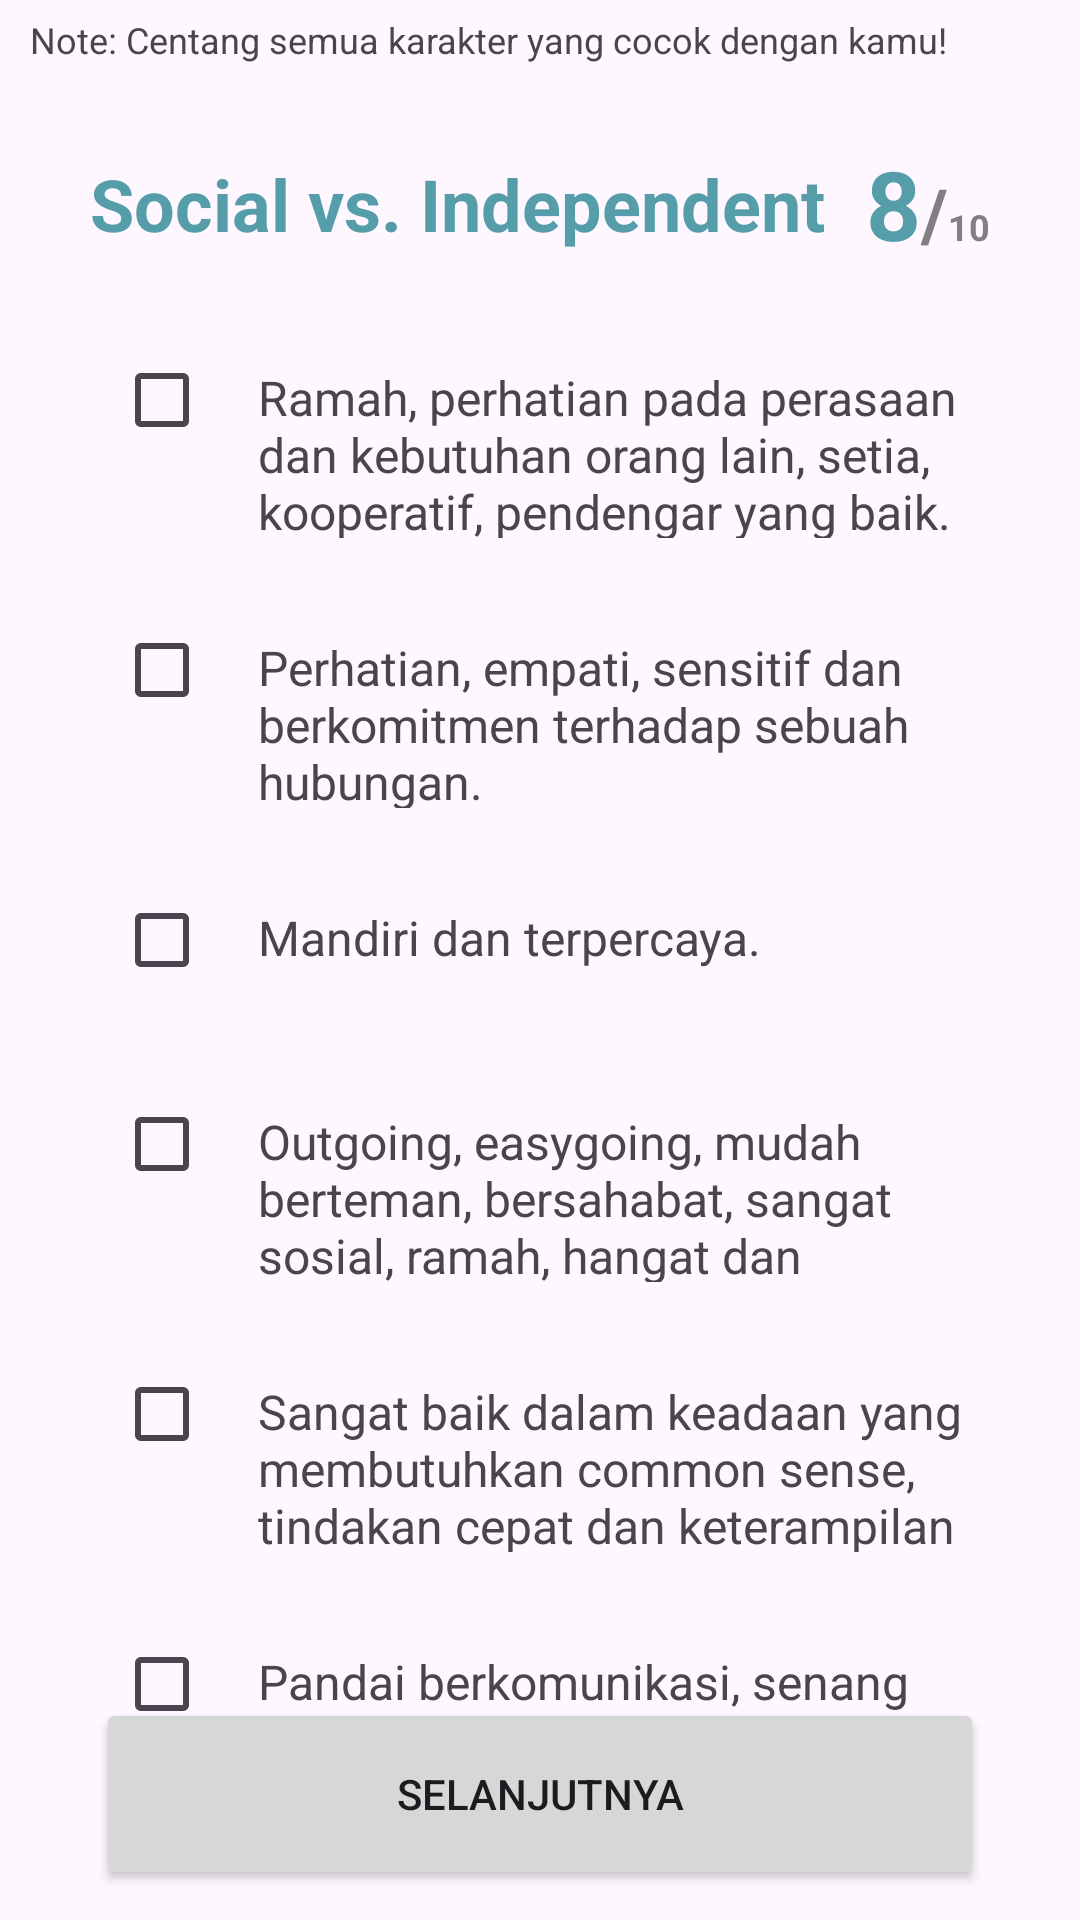

Write the Android layout XML for this screen, with the resource values it uses.
<!-- AndroidManifest.xml: application theme Theme.Kenari -->
<!-- res/layout/activity_test8.xml -->
<?xml version="1.0" encoding="utf-8"?>
<androidx.constraintlayout.widget.ConstraintLayout xmlns:android="http://schemas.android.com/apk/res/android"
    xmlns:app="http://schemas.android.com/apk/res-auto"
    xmlns:tools="http://schemas.android.com/tools"
    android:layout_width="match_parent"
    android:layout_height="match_parent"
    tools:context=".view.mbti.Test8Activity">

    <TextView
        android:id="@+id/questionTextView"
        android:layout_width="match_parent"
        android:layout_height="wrap_content"
        android:text="@string/mbti_hint_question"
        android:textSize="12sp"
        android:layout_marginHorizontal="5sp"
        android:padding="5dp"
        app:layout_constraintTop_toTopOf="parent"
        app:layout_constraintEnd_toEndOf="parent"
        tools:ignore="MissingConstraints" />

    <LinearLayout
        android:id="@+id/step"
        android:layout_width="match_parent"
        android:layout_height="wrap_content"
        android:orientation="horizontal"
        android:layout_marginHorizontal="30dp"
        android:layout_marginTop="20dp"
        android:gravity="center_vertical"
        app:layout_constraintTop_toBottomOf="@+id/questionTextView"
        app:layout_constraintStart_toStartOf="parent"
        app:layout_constraintEnd_toEndOf="parent"
        tools:ignore="MissingConstraints">

        <TextView
            android:id="@+id/topic"
            android:layout_width="0dp"
            android:layout_height="wrap_content"
            android:layout_weight="1"
            android:textSize="24sp"
            android:textStyle="bold"
            android:textColor="@color/blue_500"
            android:text="Social vs. Independent"/>

        <LinearLayout
            android:layout_width="wrap_content"
            android:layout_height="wrap_content"
            android:layout_gravity="end"
            android:orientation="horizontal">

            <TextView
                android:layout_width="wrap_content"
                android:layout_height="wrap_content"
                android:text="8"
                android:textSize="32sp"
                android:textStyle="bold"
                android:textColor="@color/blue_500"
                android:gravity="end"/>
            <TextView
                android:layout_width="wrap_content"
                android:layout_height="wrap_content"
                android:text="/"
                android:textSize="24sp"
                android:textStyle="bold"
                android:textColor="@color/darkgray"
                android:gravity="end"/>
            <TextView
                android:layout_width="wrap_content"
                android:layout_height="wrap_content"
                android:text="10"
                android:textSize="12sp"
                android:textStyle="bold"
                android:textColor="@color/darkgray"
                android:gravity="end"/>
        </LinearLayout>

    </LinearLayout>


    
    <LinearLayout
        android:id="@+id/checkbox1"
        android:layout_width="match_parent"
        android:layout_height="wrap_content"
        android:orientation="horizontal"
        android:layout_marginHorizontal="30dp"
        android:layout_marginTop="20dp"
        app:layout_constraintTop_toBottomOf="@+id/step"
        app:layout_constraintStart_toStartOf="parent"
        app:layout_constraintEnd_toEndOf="parent"
        tools:ignore="MissingConstraints">

        <CheckBox
            android:id="@+id/C008"
            android:layout_width="wrap_content"
            android:layout_height="wrap_content"
            android:layout_marginStart="8dp"/>
        <TextView
            android:layout_width="wrap_content"
            android:layout_height="70dp"
            android:text="@string/C008"
            android:textSize="16sp"/>
    </LinearLayout>
    
    <LinearLayout
        android:id="@+id/checkbox2"
        android:layout_width="match_parent"
        android:layout_height="wrap_content"
        android:orientation="horizontal"
        android:layout_marginHorizontal="30dp"
        android:layout_marginTop="20dp"
        app:layout_constraintTop_toBottomOf="@+id/checkbox1"
        app:layout_constraintStart_toStartOf="parent"
        app:layout_constraintEnd_toEndOf="parent"
        tools:ignore="MissingConstraints">

        <CheckBox
            android:id="@+id/C021"
            android:layout_width="wrap_content"
            android:layout_height="wrap_content"
            android:layout_marginStart="8dp"/>
        <TextView
            android:layout_width="wrap_content"
            android:layout_height="70dp"
            android:text="@string/C021"
            android:textSize="16sp"/>
    </LinearLayout>
    
    <LinearLayout
        android:id="@+id/checkbox3"
        android:layout_width="match_parent"
        android:layout_height="wrap_content"
        android:orientation="horizontal"
        android:layout_marginHorizontal="30dp"
        android:layout_marginTop="20dp"
        app:layout_constraintTop_toBottomOf="@+id/checkbox2"
        app:layout_constraintStart_toStartOf="parent"
        app:layout_constraintEnd_toEndOf="parent"
        tools:ignore="MissingConstraints">

        <CheckBox
            android:id="@+id/C027"
            android:layout_width="wrap_content"
            android:layout_height="wrap_content"
            android:layout_marginStart="8dp"/>
        <TextView
            android:layout_width="wrap_content"
            android:layout_height="40dp"
            android:text="@string/C027"
            android:textSize="16sp"/>
    </LinearLayout>
    
    <LinearLayout
        android:id="@+id/checkbox4"
        android:layout_width="match_parent"
        android:layout_height="wrap_content"
        android:orientation="horizontal"
        android:layout_marginHorizontal="30dp"
        android:layout_marginTop="20dp"
        app:layout_constraintTop_toBottomOf="@+id/checkbox3"
        app:layout_constraintStart_toStartOf="parent"
        app:layout_constraintEnd_toEndOf="parent"
        tools:ignore="MissingConstraints">

        <CheckBox
            android:id="@+id/C047"
            android:layout_width="wrap_content"
            android:layout_height="wrap_content"
            android:layout_marginStart="8dp"/>
        <TextView
            android:layout_width="wrap_content"
            android:layout_height="70dp"
            android:text="@string/C047"
            android:textSize="16sp"/>
    </LinearLayout>
    
    <LinearLayout
        android:id="@+id/checkbox5"
        android:layout_width="match_parent"
        android:layout_height="wrap_content"
        android:orientation="horizontal"
        android:layout_marginHorizontal="30dp"
        android:layout_marginTop="20dp"
        app:layout_constraintTop_toBottomOf="@+id/checkbox4"
        app:layout_constraintStart_toStartOf="parent"
        app:layout_constraintEnd_toEndOf="parent"
        tools:ignore="MissingConstraints">

        <CheckBox
            android:id="@+id/C051"
            android:layout_width="wrap_content"
            android:layout_height="wrap_content"
            android:layout_marginStart="8dp"/>
        <TextView
            android:layout_width="wrap_content"
            android:layout_height="70dp"
            android:text="@string/C051"
            android:textSize="16sp"/>
    </LinearLayout>
    
    <LinearLayout
        android:id="@+id/checkbox6"
        android:layout_width="match_parent"
        android:layout_height="wrap_content"
        android:orientation="horizontal"
        android:layout_marginHorizontal="30dp"
        android:layout_marginTop="20dp"
        app:layout_constraintTop_toBottomOf="@+id/checkbox5"
        app:layout_constraintStart_toStartOf="parent"
        app:layout_constraintEnd_toEndOf="parent"
        tools:ignore="MissingConstraints">

        <CheckBox
            android:id="@+id/C055"
            android:layout_width="wrap_content"
            android:layout_height="wrap_content"
            android:layout_marginStart="8dp"/>
        <TextView
            android:layout_width="wrap_content"
            android:layout_height="70dp"
            android:text="@string/C055"
            android:textSize="16sp"/>
    </LinearLayout>

    <Button
        android:id="@+id/next"
        android:layout_width="296dp"
        android:layout_height="64dp"
        android:layout_marginHorizontal="20dp"
        app:layout_constraintEnd_toEndOf="parent"
        app:layout_constraintStart_toStartOf="parent"
        android:layout_marginBottom="10dp"
        app:layout_constraintBottom_toBottomOf="parent"
        android:text="Selanjutnya" />

</androidx.constraintlayout.widget.ConstraintLayout>
<!-- resources referenced by this layout -->
<resources>
  <color name="blue_500">#569DAA</color>
  <color name="darkgray">#808080</color>
  <string name="C008">Ramah, perhatian pada perasaan dan kebutuhan orang lain, setia, kooperatif, pendengar yang baik.</string>
  <string name="C021">Perhatian, empati, sensitif dan berkomitmen terhadap sebuah hubungan.</string>
  <string name="C027">Mandiri dan terpercaya.</string>
  <string name="C047">Outgoing, easygoing, mudah berteman, bersahabat, sangat sosial, ramah, hangat dan menyenangkan.</string>
  <string name="C051">Sangat baik dalam keadaan yang membutuhkan common sense, tindakan cepat dan keterampilan praktis.</string>
  <string name="C055">Pandai berkomunikasi, senang bersosialisasi, dan membawa suasana positif.</string>
  <string name="mbti_hint_question">Note: Centang semua karakter yang cocok dengan kamu!</string>
  <style name="Theme.Kenari" parent="Base.Theme.Kenari" />
  <style name="Base.Theme.Kenari" parent="Theme.Material3.DayNight">
          
          <item name="colorPrimary">@color/cyan</item>
      </style>
  <color name="cyan">#20BAB3</color>
</resources>
